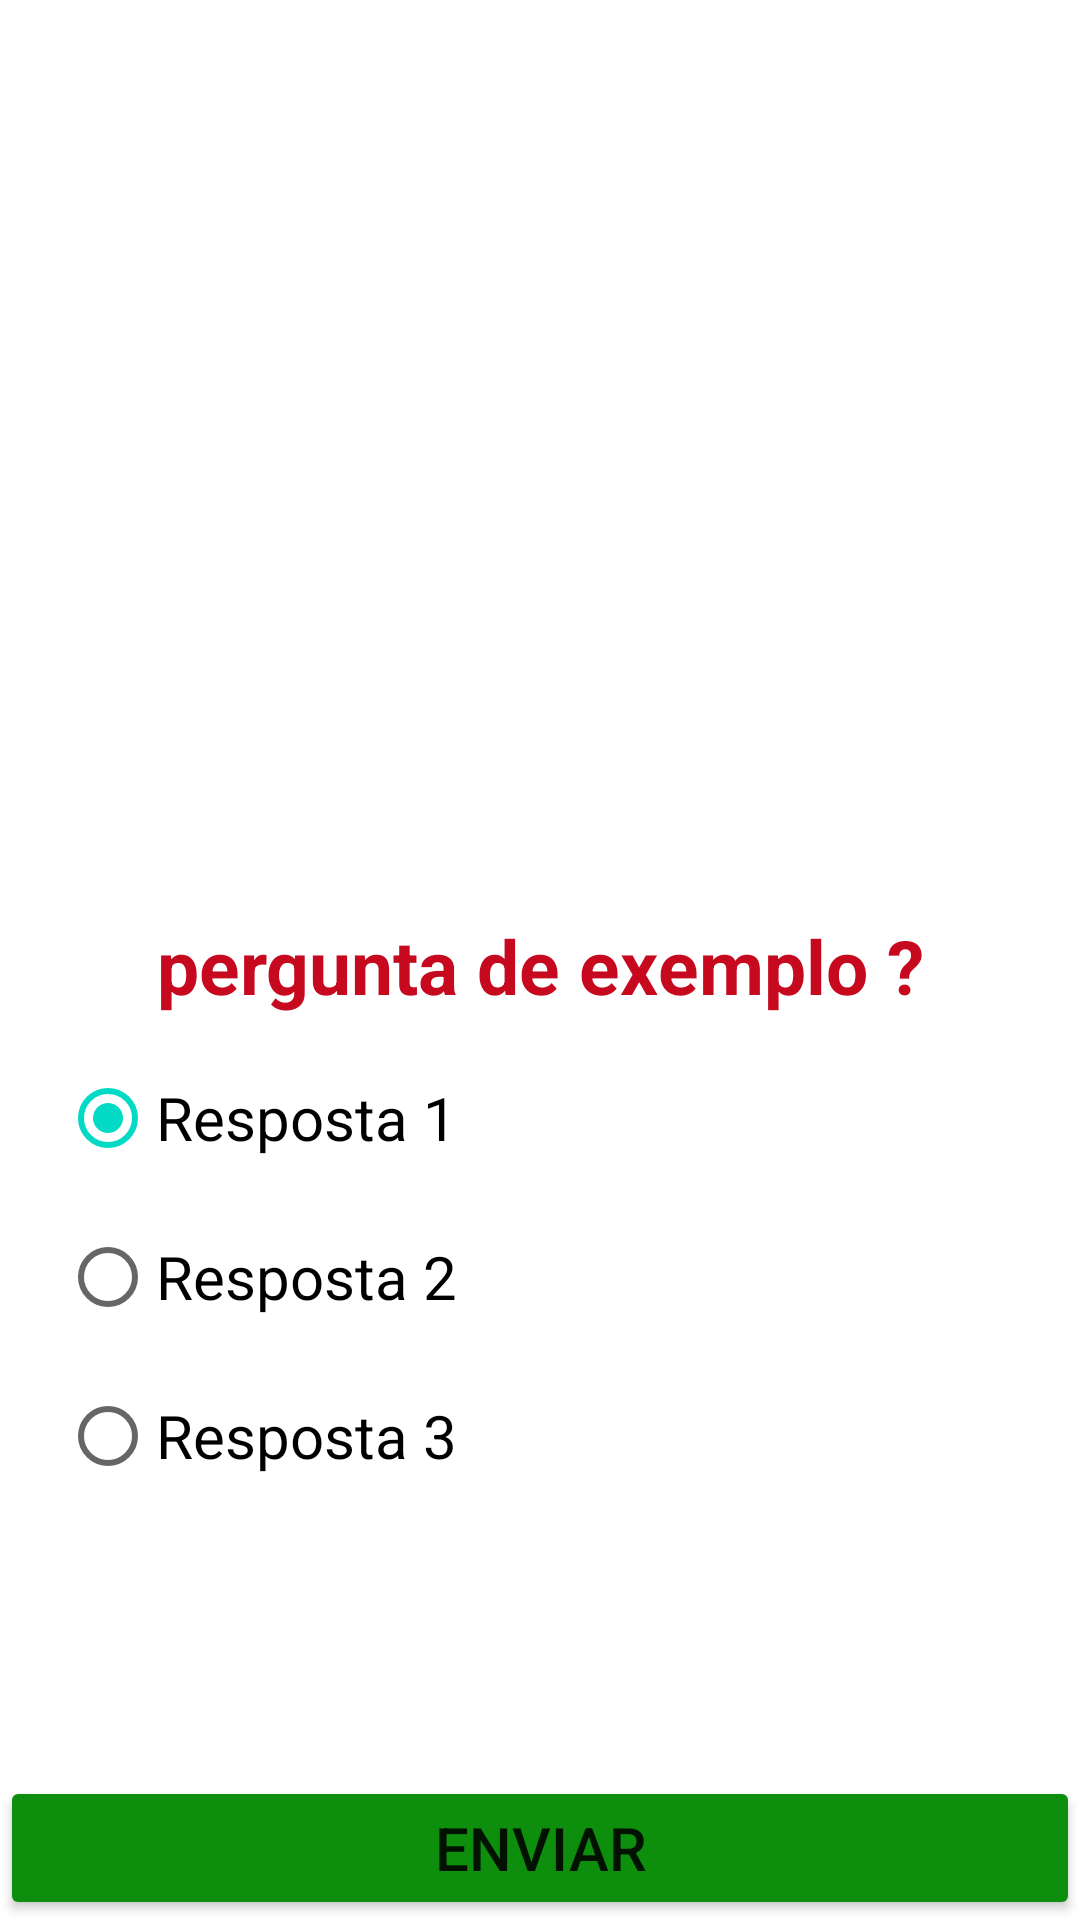

This screen was rendered from an Android layout file. Write that file and the resources it references.
<!-- AndroidManifest.xml: application theme Theme.Showdomilhao -->
<!-- res/layout/fragment_jogo.xml -->
<?xml version="1.0" encoding="utf-8"?>
<layout xmlns:android="http://schemas.android.com/apk/res/android"
    xmlns:app="http://schemas.android.com/apk/res-auto">

    <androidx.constraintlayout.widget.ConstraintLayout
        android:layout_width="match_parent"
        android:layout_height="match_parent">

        <ImageView
            android:id="@+id/ivTopo"
            android:layout_width="300dp"
            android:layout_height="300dp"
            android:src="@drawable/question"
            app:layout_constraintEnd_toEndOf="parent"
            app:layout_constraintStart_toStartOf="parent"
            app:layout_constraintTop_toTopOf="parent" />

        <TextView
            android:id="@+id/tvPergunta"
            android:layout_width="0dp"
            android:layout_height="wrap_content"
            android:layout_marginTop="5dp"
            android:gravity="center"
            android:text="pergunta de exemplo ?"
            android:textColor="#C6091F"
            android:textSize="25sp"
            android:textStyle="bold"
            app:layout_constraintEnd_toEndOf="parent"
            app:layout_constraintStart_toStartOf="parent"
            app:layout_constraintTop_toBottomOf="@id/ivTopo" />

        <RadioGroup
            android:id="@+id/rgRespostas"
            android:layout_width="0dp"
            android:layout_height="wrap_content"
            android:layout_marginStart="20dp"
            android:layout_marginTop="5dp"
            android:layout_marginEnd="20dp"
            app:layout_constraintEnd_toEndOf="parent"
            app:layout_constraintStart_toStartOf="parent"
            app:layout_constraintTop_toBottomOf="@id/tvPergunta">

            <RadioButton
                android:id="@+id/rbResposta1"
                android:layout_width="match_parent"
                android:layout_height="wrap_content"
                android:layout_marginTop="5dp"
                android:checked="true"
                android:text="Resposta 1"
                android:textSize="20sp" />

            <RadioButton
                android:id="@+id/rbResposta2"
                android:layout_width="match_parent"
                android:layout_height="wrap_content"
                android:layout_marginTop="5dp"
                android:text="Resposta 2"
                android:textSize="20sp" />

            <RadioButton
                android:id="@+id/rbResposta3"
                android:layout_width="match_parent"
                android:layout_height="wrap_content"
                android:layout_marginTop="5dp"
                android:text="Resposta 3"
                android:textSize="20sp" />
        </RadioGroup>

        <Button
            android:id="@+id/btResponder"
            android:layout_width="0dp"
            android:layout_height="wrap_content"
            android:layout_marginTop="20dp"
            android:backgroundTint="#0D8E0D"
            android:padding="10dp"
            android:text="Enviar"
            android:textSize="20sp"
            app:layout_constraintBottom_toBottomOf="parent"
            app:layout_constraintEnd_toEndOf="parent"
            app:layout_constraintStart_toStartOf="parent" />


    </androidx.constraintlayout.widget.ConstraintLayout>

</layout>
<!-- resources referenced by this layout -->
<resources>
  <style name="Theme.Showdomilhao" parent="Theme.MaterialComponents.DayNight.DarkActionBar">
          
          <item name="colorPrimary">@color/purple_500</item>
          <item name="colorPrimaryVariant">@color/purple_700</item>
          <item name="colorOnPrimary">@color/white</item>
          
          <item name="colorSecondary">@color/teal_200</item>
          <item name="colorSecondaryVariant">@color/teal_700</item>
          <item name="colorOnSecondary">@color/black</item>
          
          <item name="android:statusBarColor" tools:targetApi="l">?attr/colorPrimaryVariant</item>
          
      </style>
  <color name="purple_500">#FAC65E</color>
  <color name="purple_700">#E6A015</color>
  <color name="white">#FFFFFFFF</color>
  <color name="teal_200">#FF03DAC5</color>
  <color name="teal_700">#FF018786</color>
  <color name="black">#FF000000</color>
</resources>
